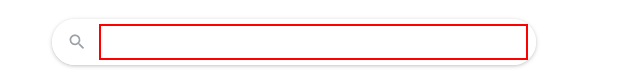
Task: Recording
Workflow: Web

Step 1: type "["weather in " + city]" into the text box 'q'

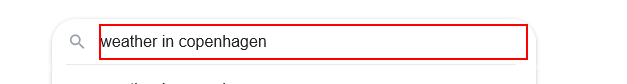
Step 2: type a value into the text box 'q'

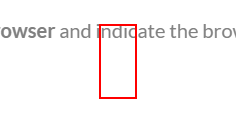
Step 3: get-text from the element 'wob_tm'

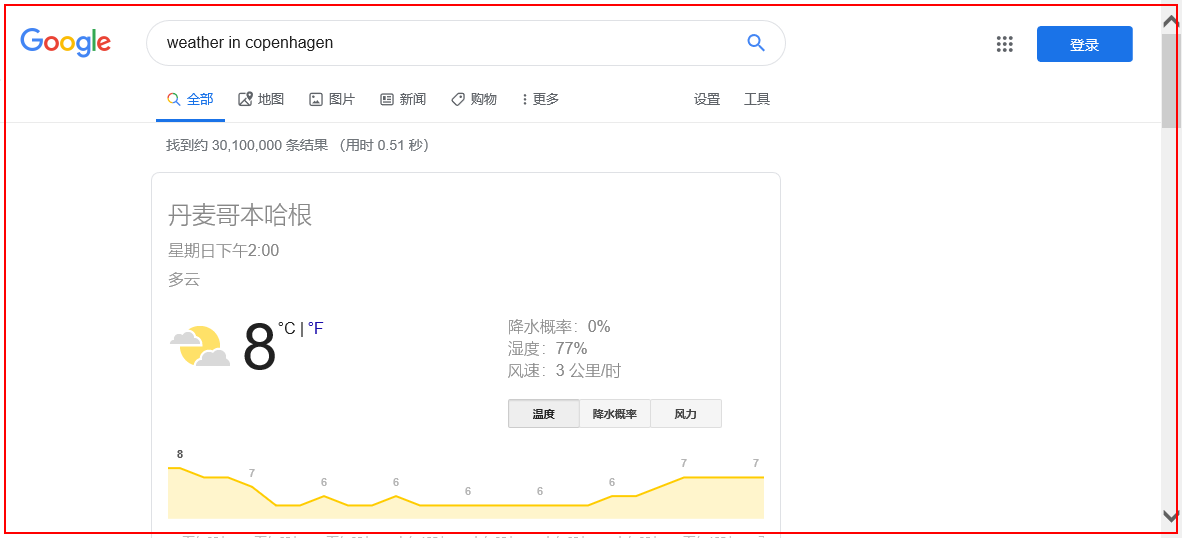
Step 4: Close Application 'iexplore.exe weather'